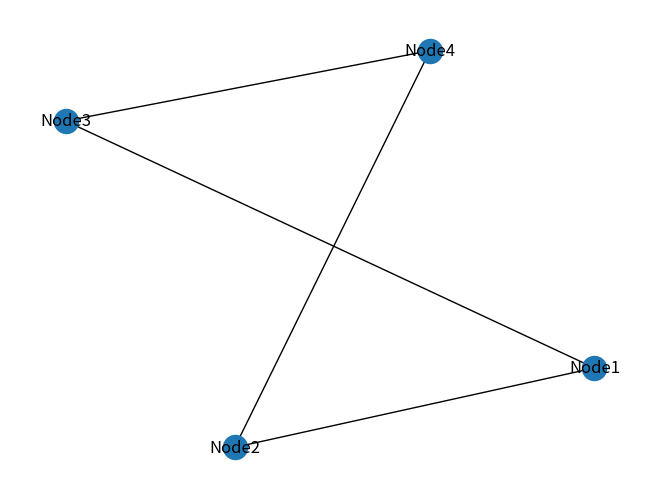

The matplotlib source for this figure:
import networkx as nx
import matplotlib.pyplot as plt

# Create a graph
G = nx.Graph()

# Add nodes
nodes = ['Node1', 'Node2', 'Node3', 'Node4']
G.add_nodes_from(nodes)

# Add edges (connections) between nodes
G.add_edge('Node1', 'Node2')
G.add_edge('Node1', 'Node3')
G.add_edge('Node2', 'Node4')
G.add_edge('Node3', 'Node4')

# Compute the node positions using spring layout
pos = nx.spring_layout(G)

# Print the scaled positions
print("Scaled positions of nodes:")
for node, coords in pos.items():
    print(f"{node}: {coords}")

# Draw the graph with node positions
nx.draw(G, pos, with_labels=True)
plt.show()
